pico-8 play session: hold → + tap 🅾

[t = 4 s] hold → ~4s, tap 🅾 ~7×
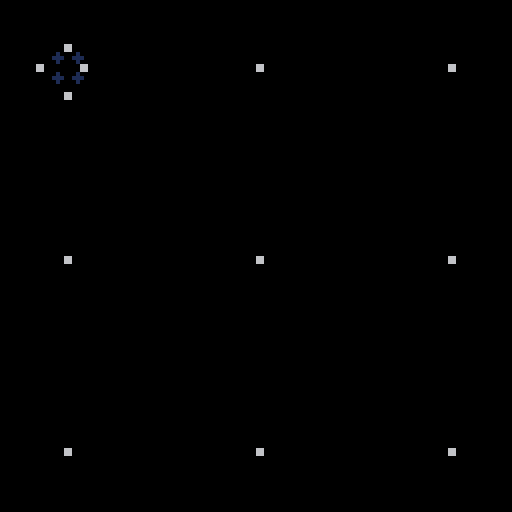
[t = 6 s] hold → ~6s, tap 🅾 ~10×
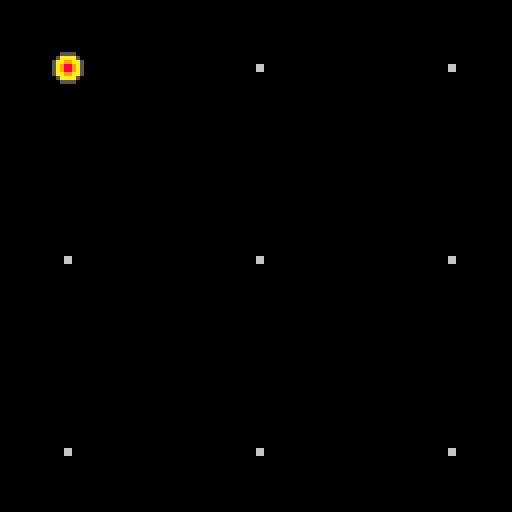
[t = 8 s] hold → ~8s, tap 🅾 ~14×
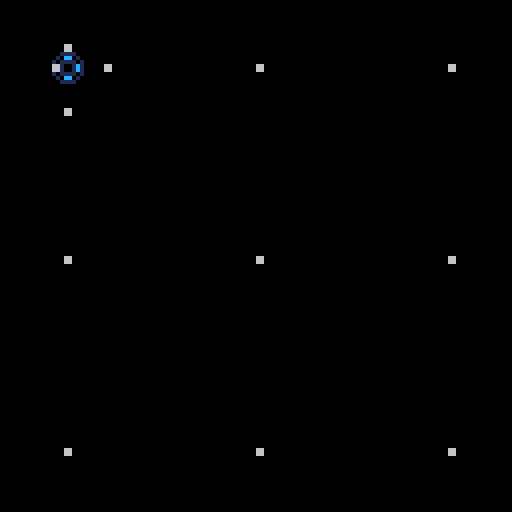

pico-8 cartridge
version 7
__lua__
-- orthogonal fireworks
-- by @adam_sporka

-- update 1.2:
-- "score" is counted

max_speed=15
viscosity=0.1
weakening=0.6
score=0
score_visible=false

objects={}
function new_object(x,y,vx,vy,e)
 new={}
 new.state=0
 new.phase=0
 new.x,new.y=x,y
 new.vx,new.vy=vx,vy
 new.color=flr(rnd(3))*16+16
 new.energy=e*(0.25+rnd(weakening))
 new.speed=max_speed*e*rnd(weakening)+0.5
 add(objects,new)
end

function draw_object(obj)
 if obj.state==0 then
  spr(1,obj.x-3,obj.y-3)
 else
  spr(obj.phase+obj.color,obj.x-3,obj.y-3)
 end
end

ch=0
activity=false

function get_letter_membership(obj)
 item=mget(obj.x/8,obj.y/8)
 return item
end

function animate_object(obj)
 if obj.state==0 then
  obj.speed=(1-viscosity)*obj.speed
  obj.x+=obj.speed*obj.vx
  obj.y+=obj.speed*obj.vy
  activity=true
  letter = get_letter_membership(obj)
  if letter>0 then
   if obj.speed<0.1 then
    obj.state=1
    if letter==4 then obj.color=1*16+16
    else obj.color=0*16+16
    end
   end
  else
   if obj.speed<0.1 then
    obj.state=1
    obj.color=2*16+16
   end
  end
 elseif obj.state==1 then
  if obj.phase==3 then
   sfx(ch,ch)
   score+=1
   ch+=1
   ch=ch%4
  end
  if obj.phase==3 and obj.energy>0.1 then
   if rnd(1)<0.9 then
    dirx={-1,0,1,0}
    diry={0,-1,0,1}
   else
    dirx={-1,1,1,-1}
    diry={-1,-1,1,1}
   end
   for a=1,4 do
    new_object(obj.x,obj.y,dirx[a],diry[a],obj.energy)
	end
  end
  if obj.phase<15 then
   obj.phase+=1
   activity=true
  end
 end
end

function _init()
 -- new_object(32,32,0,0,1)
 -- new_object(32+64,32,0,0,1)
 -- new_object(32,32+64,0,0,1)
 -- new_object(32+64,32+64,0,0,1)
 
 for a=0,2 do
  for b=0,2 do
   new_object(16+48*a,16+48*b,0,0,0.75)
  end
 end
 
 objects[1].state=1
end

function restart(visible_score)
 objects={}
 score=0
 score_visible=visible_score
 _init()
end

function _update()
 if btnp(4) then
  restart(false)
 elseif btnp(5) then
  restart(true)
 end
 activity=false
 for a=1,#objects do
  active_now=animate_object(objects[a])
  if active_now then activity=true end
 end
end

function _draw()
 rectfill(0,0,128,128,0)
 for a=1,#objects do
  draw_object(objects[a])
 end
 if score_visible then
  print(score.." p0ps",0,120,6)
 end
 if not activity then
  print(score.." p0ps",0,120,6)
  print("press 'z' to go again",44,120,6)
 end
end
__gfx__
0000000000000000000000000000000088888888cccccccc00000000000000000000000000000000000000000000000000000000000000000000000000000000
0000000000000000000000000000000088888888cccccccc00000000000000000000000000000000000000000000000000000000000000000000000000000000
0070070000000000000000000000000088888888cccccccc00000000000000000000000000000000000000000000000000000000000000000000000000000000
0007700000066000000000000000000088888888cccccccc00000000000000000000000000000000000000000000000000000000000000000000000000000000
0007700000066000000000000000000088888888cccccccc00000000000000000000000000000000000000000000000000000000000000000000000000000000
0070070000000000000000000000000088888888cccccccc00000000000000000000000000000000000000000000000000000000000000000000000000000000
0000000000000000000000000000000088888888cccccccc00000000000000000000000000000000000000000000000000000000000000000000000000000000
0000000000000000000000000000000088888888cccccccc00000000000000000000000000000000000000000000000000000000000000000000000000000000
00000000000000000000000000555500005005000005900050959505500505000000000000000000001111000110011001000010110000111000000100000000
00000000000000000007700005aaaa5005a9a95005a9595009555950000009500000000000011000010cc0101101101111100111100000010000000000000000
0000000000077000007aa7005aa99aa55a9999a50a5225509a00055590000000000cc000001cc100101111011010010101000010000000000000000000000000
00077000007aa70007a8aa705a9889a5099449a095222559950c0059000cc00000c77c0001c17c101c1001c10100001000000000000000000000000000044000
00077000007aa70007aa8a705a9889a50a9449a0952222599500c055000cc00500c77c0001c71c101c1001c10100001000000000000000000000000000044000
0000000000077000007aa7005aa99aa55aa99a950a5255900002059500000005000cc000001cc100101111011010010101000010000000000000000000000000
00000000000000000007700005aaaa50059aa9500595595005955950050000000000000000011000010cc0101101101111100111100000010000000000000000
00000000000000000000000000555500005500000009900050059050500500000000000000000000001111000110011001000010110000111000000100000000
00000000000000000000000000555500005005000005300050353505500505000000000000000000001111000110011001000010110000111000000100000000
00000000000000000007700005bbbb5005b3b35005b3535003555350000009500000000000011000010cc0101101101111100111100000010000000000000000
0000000000077000007bb7005bb33bb55b3333b50b5115503b00055590000000000cc000001cc100101111011010010101000010000000000000000000000000
00077000007bb70007b3bb705b3113b5033113b035111553350c0053000cc00000c77c0001c17c101c1001c10100001000000000000000000000000000033000
00077000007bb70007bb3b705b3113b50b3113b0351111533500c055000cc00500c77c0001c71c101c1001c10100001000000000000000000000000000033000
0000000000077000007bb7005bb33bb55bb33b350b5155300001053500000005000cc000001cc100101111011010010101000010000000000000000000000000
00000000000000000007700005bbbb50053bb3500535535005355350050000000000000000011000010cc0101101101111100111100000010000000000000000
00000000000000000000000000555500005500000003300050053050500500000000000000000000001111000110011001000010110000111000000100000000
00000000000000000000000000555500005005000005d00050d5d505500505000000000000000000001111000110011001000010110000111000000100000000
00000000000000000007700005cccc5005cdcd5005cd5d500d555d5000000c500000000000011000010cc0101101101111100111100000010000000000000000
0000000000077000007cc7005ccddcc55cddddc50c511550dc000555c0000000000cc000001cc100101111011010010101000010000000000000000000000000
00077000007cc70007cdcc705cd11dc50dd11dc0d511155dd50c005d000cc00000c77c0001c17c101c1001c10100001000000000000000000000000000011000
00077000007cc70007ccdc705cd11dc50cd11dc0d511115dd500c055000cc00500c77c0001c71c101c1001c10100001000000000000000000000000000011000
0000000000077000007cc7005ccddcc55ccddcd50c5155d0000105d500000005000cc000001cc100101111011010010101000010000000000000000000000000
00000000000000000007700005cccc5005dccd5005d55d5005d55d50050000000000000000011000010cc0101101101111100111100000010000000000000000
0000000000000000000000000055550000550000000dd0005005d050500500000000000000000000001111000110011001000010110000111000000100000000
00000000000000000000000000000000000000000000000000000000000000000000000000000000000000000000000000000000000000000000000000000000
00000000000000000000000000000000000000000000000000000000000000000000000000000000000000000000000000000000000000000000000000000000
00000000000000000000000000000000000000000000000000000000000000000000000000000000000000000000000000000000000000000000000000000000
00000000000000000000000000000000000000000000000000000000000000000000000000000000000000000000000000000000000000000000000000000000
00000000000000000000000000000000000000000000000000000000000000000000000000000000000000000000000000000000000000000000000000000000
00000000000000000000000000000000000000000000000000000000000000000000000000000000000000000000000000000000000000000000000000000000
00000000000000000000000000000000000000000000000000000000000000000000000000000000000000000000000000000000000000000000000000000000
00000000000000000000000000000000000000000000000000000000000000000000000000000000000000000000000000000000000000000000000000000000
00000000000000000000000000000000000000000000000000000000000000000000000000000000000000000000000000000000000000000000000000000000
00000000000000000000000000000000000000000000000000000000000000000000000000000000000000000000000000000000000000000000000000000000
00000000000000000000000000000000000000000000000000000000000000000000000000000000000000000000000000000000000000000000000000000000
00000000000000000000000000000000000000000000000000000000000000000000000000000000000000000000000000000000000000000000000000000000
00000000000000000000000000000000000000000000000000000000000000000000000000000000000000000000000000000000000000000000000000000000
00000000000000000000000000000000000000000000000000000000000000000000000000000000000000000000000000000000000000000000000000000000
00000000000000000000000000000000000000000000000000000000000000000000000000000000000000000000000000000000000000000000000000000000
00000000000000000000000000000000000000000000000000000000000000000000000000000000000000000000000000000000000000000000000000000000
00000000000000000000000000000000000000000000000000000000000000000000000000000000000000000000000000000000000000000000000000000000
00000000000000000000000000000000000000000000000000000000000000000000000000000000000000000000000000000000000000000000000000000000
00000000000000000000000000000000000000000000000000000000000000000000000000000000000000000000000000000000000000000000000000000000
00000000000000000000000000000000000000000000000000000000000000000000000000000000000000000000000000000000000000000000000000000000
00000000000000000000000000000000000000000000000000000000000000000000000000000000000000000000000000000000000000000000000000000000
00000000000000000000000000000000000000000000000000000000000000000000000000000000000000000000000000000000000000000000000000000000
00000000000000000000000000000000000000000000000000000000000000000000000000000000000000000000000000000000000000000000000000000000
00000000000000000000000000000000000000000000000000000000000000000000000000000000000000000000000000000000000000000000000000000000
00000000000000000000000000000000000000000000000000000000000000000000000000000000000000000000000000000000000000000000000000000000
00000000000000000000000000000000000000000000000000000000000000000000000000000000000000000000000000000000000000000000000000000000
00000000000000000000000000000000000000000000000000000000000000000000000000000000000000000000000000000000000000000000000000000000
00000000000000000000000000000000000000000000000000000000000000000000000000000000000000000000000000000000000000000000000000000000
00000000000000000000000000000000000000000000000000000000000000000000000000000000000000000000000000000000000000000000000000000000
00000000000000000000000000000000000000000000000000000000000000000000000000000000000000000000000000000000000000000000000000000000
00000000000000000000000000000000000000000000000000000000000000000000000000000000000000000000000000000000000000000000000000000000
00000000000000000000000000000000000000000000000000000000000000000000000000000000000000000000000000000000000000000000000000000000
00000000000000000000000000000000000000000000000000000000000000000000000000000000000000000000000000000000000000000000000000000000
00000000000000000000000000000000000000000000000000000000000000000000000000000000000000000000000000000000000000000000000000000000
00000000000000000000000000000000000000000000000000000000000000000000000000000000000000000000000000000000000000000000000000000000
00000000000000000000000000000000000000000000000000000000000000000000000000000000000000000000000000000000000000000000000000000000
00000000000000000000000000000000000000000000000000000000000000000000000000000000000000000000000000000000000000000000000000000000
00000000000000000000000000000000000000000000000000000000000000000000000000000000000000000000000000000000000000000000000000000000
00000000000000000000000000000000000000000000000000000000000000000000000000000000000000000000000000000000000000000000000000000000
00000000000000000000000000000000000000000000000000000000000000000000000000000000000000000000000000000000000000000000000000000000
00000000000000000000000000000000000000000000000000000000000000000000000000000000000000000000000000000000000000000000000000000000
00000000000000000000000000000000000000000000000000000000000000000000000000000000000000000000000000000000000000000000000000000000
00000000000000000000000000000000000000000000000000000000000000000000000000000000000000000000000000000000000000000000000000000000
00000000000000000000000000000000000000000000000000000000000000000000000000000000000000000000000000000000000000000000000000000000
00000000000000000000000000000000000000000000000000000000000000000000000000000000000000000000000000000000000000000000000000000000
00000000000000000000000000000000000000000000000000000000000000000000000000000000000000000000000000000000000000000000000000000000
00000000000000000000000000000000000000000000000000000000000000000000000000000000000000000000000000000000000000000000000000000000
00000000000000000000000000000000000000000000000000000000000000000000000000000000000000000000000000000000000000000000000000000000
00000000000000000000000000000000000000000000000000000000000000000000000000000000000000000000000000000000000000000000000000000000
00000000000000000000000000000000000000000000000000000000000000000000000000000000000000000000000000000000000000000000000000000000
00000000000000000000000000000000000000000000000000000000000000000000000000000000000000000000000000000000000000000000000000000000
00000000000000000000000000000000000000000000000000000000000000000000000000000000000000000000000000000000000000000000000000000000
00000000000000000000000000000000000000000000000000000000000000000000000000000000000000000000000000000000000000000000000000000000
00000000000000000000000000000000000000000000000000000000000000000000000000000000000000000000000000000000000000000000000000000000
00000000000000000000000000000000000000000000000000000000000000000000000000000000000000000000000000000000000000000000000000000000
00000000000000000000000000000000000000000000000000000000000000000000000000000000000000000000000000000000000000000000000000000000
00000000000000000000000000000000000000000000000000000000000000000000000000000000000000000000000000000000000000000000000000000000
00000000000000000000000000000000000000000000000000000000000000000000000000000000000000000000000000000000000000000000000000000000
00000000000000000000000000000000000000000000000000000000000000000000000000000000000000000000000000000000000000000000000000000000
00000000000000000000000000000000000000000000000000000000000000000000000000000000000000000000000000000000000000000000000000000000
00000000000000000000000000000000000000000000000000000000000000000000000000000000000000000000000000000000000000000000000000000000
00000000000000000000000000000000000000000000000000000000000000000000000000000000000000000000000000000000000000000000000000000000
00000000000000000000000000000000000000000000000000000000000000000000000000000000000000000000000000000000000000000000000000000000
00000000000000000000000000000000000000000000000000000000000000000000000000000000000000000000000000000000000000000000000000000000
00000000000000000000000000000000000000000000000000000000000000000000000000000000000000000000000000000000000000000000000000000000
00000000000000000000000000000000000000000000000000000000000000000000000000000000000000000000000000000000000000000000000000000000
00000000000000000000000000000000000000000000000000000000000000000000000000000000000000000000000000000000000000000000000000000000
00000000000000000000000000000000000000000000000000000000000000000000000000000000000000000000000000000000000000000000000000000000
00000000000000000000000000000000000000000000000000000000000000000000000000000000000000000000000000000000000000000000000000000000
00000000000000000000000000000000000000000000000000000000000000000000000000000000000000000000000000000000000000000000000000000000
00000000000000000000000000000000000000000000000000000000000000000000000000000000000000000000000000000000000000000000000000000000
00000000000000000000000000000000000000000000000000000000000000000000000000000000000000000000000000000000000000000000000000000000
00000000000000000000000000000000000000000000000000000000000000000000000000000000000000000000000000000000000000000000000000000000
00000000000000000000000000000000000000000000000000000000000000000000000000000000000000000000000000000000000000000000000000000000
00000000000000000000000000000000000000000000000000000000000000000000000000000000000000000000000000000000000000000000000000000000
00000000000000000000000000000000000000000000000000000000000000000000000000000000000000000000000000000000000000000000000000000000
00000000000000000000000000000000000000000000000000000000000000000000000000000000000000000000000000000000000000000000000000000000
00000000000000000000000000000000000000000000000000000000000000000000000000000000000000000000000000000000000000000000000000000000
00000000000000000000000000000000000000000000000000000000000000000000000000000000000000000000000000000000000000000000000000000000
00000000000000000000000000000000000000000000000000000000000000000000000000000000000000000000000000000000000000000000000000000000
00000000000000000000000000000000000000000000000000000000000000000000000000000000000000000000000000000000000000000000000000000000
00000000000000000000000000000000000000000000000000000000000000000000000000000000000000000000000000000000000000000000000000000000
00000000000000000000000000000000000000000000000000000000000000000000000000000000000000000000000000000000000000000000000000000000
00000000000000000000000000000000000000000000000000000000000000000000000000000000000000000000000000000000000000000000000000000000
00000000000000000000000000000000000000000000000000000000000000000000000000000000000000000000000000000000000000000000000000000000
00000000000000000000000000000000000000000000000000000000000000000000000000000000000000000000000000000000000000000000000000000000
00000000000000000000000000000000000000000000000000000000000000000000000000000000000000000000000000000000000000000000000000000000
00000000000000000000000000000000000000000000000000000000000000000000000000000000000000000000000000000000000000000000000000000000
00000000000000000000000000000000000000000000000000000000000000000000000000000000000000000000000000000000000000000000000000000000
00000000000000000000000000000000000000000000000000000000000000000000000000000000000000000000000000000000000000000000000000000000
00000000000000000000000000000000000000000000000000000000000000000000000000000000000000000000000000000000000000000000000000000000
00000000000000000000000000000000000000000000000000000000000000000000000000000000000000000000000000000000000000000000000000000000
00000000000000000000000000000000000000000000000000000000000000000000000000000000000000000000000000000000000000000000000000000000
00000000000000000000000000000000000000000000000000000000000000000000000000000000000000000000000000000000000000000000000000000000
00000000000000000000000000000000000000000000000000000000000000000000000000000000000000000000000000000000000000000000000000000000
00000000000000000000000000000000000000000000000000000000000000000000000000000000000000000000000000000000000000000000000000000000
__gff__
0000000000000000000000000000000000000000000000000000000000000000000000000000000000000000000000000000000000000000000000000000000000000000000000000000000000000000000000000000000000000000000000000000000000000000000000000000000000000000000000000000000000000000
0000000000000000000000000000000000000000000000000000000000000000000000000000000000000000000000000000000000000000000000000000000000000000000000000000000000000000000000000000000000000000000000000000000000000000000000000000000000000000000000000000000000000000
__map__
0000000000000000000000000000000000000000000000000000000000000000000000000000000000000000000000000000000000000000000000000000000000000000000000000000000000000000000000000000000000000000000000000000000000000000000000000000000000000000000000000000000000000000
0000000000000000000000000000000000000000000000000000000000000000000000000000000000000000000000000000000000000000000000000000000000000000000000000000000000000000000000000000000000000000000000000000000000000000000000000000000000000000000000000000000000000000
0000000000000004040000000000000000000000000000000000000000000000000000000000000000000000000000000000000000000000000000000000000000000000000000000000000000000000000000000000000000000000000000000000000000000000000000000000000000000000000000000000000000000000
0000000000000004040000000000000000000000000000000000000000000000000000000000000000000000000000000000000000000000000000000000000000000000000000000000000000000000000000000000000000000000000000000000000000000000000000000000000000000000000000000000000000000000
0000000000000404040400000000000000000000000000000000000000000000000000000000000000000000000000000000000000000000000000000000000000000000000000000000000000000000000000000000000000000000000000000000000000000000000000000000000000000000000000000000000000000000
0000000000000404040400000000000000000000000000000000000000000000000000000000000000000000000000000000000000000000000000000000000000000000000000000000000000000000000000000000000000000000000000000000000000000000000000000000000000000000000000000000000000000000
0000000000040400000404000000000000000000000000000000000000000000000000000000000000000000000000000000000000000000000000000000000000000000000000000000000000000000000000000000000000000000000000000000000000000000000000000000000000000000000000000000000000000000
0000000000040400000404000000000000000000000000000000000000000000000000000000000000000000000000000000000000000000000000000000000000000000000000000000000000000000000000000000000000000000000000000000000000000000000000000000000000000000000000000000000000000000
0000000004040000000004040000000000000000000000000000000000000000000000000000000000000000000000000000000000000000000000000000000000000000000000000000000000000000000000000000000000000000000000000000000000000000000000000000000000000000000000000000000000000000
0000000004040000000004040000000000000000000000000000000000000000000000000000000000000000000000000000000000000000000000000000000000000000000000000000000000000000000000000000000000000000000000000000000000000000000000000000000000000000000000000000000000000000
0000000404040404040404040400000000000000000000000000000000000000000000000000000000000000000000000000000000000000000000000000000000000000000000000000000000000000000000000000000000000000000000000000000000000000000000000000000000000000000000000000000000000000
0000000404040404040404040400000000000000000000000000000000000000000000000000000000000000000000000000000000000000000000000000000000000000000000000000000000000000000000000000000000000000000000000000000000000000000000000000000000000000000000000000000000000000
0000040400000000000000000404000000000000000000000000000000000000000000000000000000000000000000000000000000000000000000000000000000000000000000000000000000000000000000000000000000000000000000000000000000000000000000000000000000000000000000000000000000000000
0000040400000000000000000404000000000000000000000000000000000000000000000000000000000000000000000000000000000000000000000000000000000000000000000000000000000000000000000000000000000000000000000000000000000000000000000000000000000000000000000000000000000000
0000000000000000000000000000000000000000000000000000000000000000000000000000000000000000000000000000000000000000000000000000000000000000000000000000000000000000000000000000000000000000000000000000000000000000000000000000000000000000000000000000000000000000
0000000000000000000000000000000000000000000000000000000000000000000000000000000000000000000000000000000000000000000000000000000000000000000000000000000000000000000000000000000000000000000000000000000000000000000000000000000000000000000000000000000000000000
0000000000000000000000000000000000000000000000000000000000000000000000000000000000000000000000000000000000000000000000000000000000000000000000000000000000000000000000000000000000000000000000000000000000000000000000000000000000000000000000000000000000000000
0000000000000000000000000000000000000000000000000000000000000000000000000000000000000000000000000000000000000000000000000000000000000000000000000000000000000000000000000000000000000000000000000000000000000000000000000000000000000000000000000000000000000000
0000000000000000000000000000000000000000000000000000000000000000000000000000000000000000000000000000000000000000000000000000000000000000000000000000000000000000000000000000000000000000000000000000000000000000000000000000000000000000000000000000000000000000
0000000000000000000000000000000000000000000000000000000000000000000000000000000000000000000000000000000000000000000000000000000000000000000000000000000000000000000000000000000000000000000000000000000000000000000000000000000000000000000000000000000000000000
0000000000000000000000000000000000000000000000000000000000000000000000000000000000000000000000000000000000000000000000000000000000000000000000000000000000000000000000000000000000000000000000000000000000000000000000000000000000000000000000000000000000000000
0000000000000000000000000000000000000000000000000000000000000000000000000000000000000000000000000000000000000000000000000000000000000000000000000000000000000000000000000000000000000000000000000000000000000000000000000000000000000000000000000000000000000000
0000000000000000000000000000000000000000000000000000000000000000000000000000000000000000000000000000000000000000000000000000000000000000000000000000000000000000000000000000000000000000000000000000000000000000000000000000000000000000000000000000000000000000
0000000000000000000000000000000000000000000000000000000000000000000000000000000000000000000000000000000000000000000000000000000000000000000000000000000000000000000000000000000000000000000000000000000000000000000000000000000000000000000000000000000000000000
0000000000000000000000000000000000000000000000000000000000000000000000000000000000000000000000000000000000000000000000000000000000000000000000000000000000000000000000000000000000000000000000000000000000000000000000000000000000000000000000000000000000000000
0000000000000000000000000000000000000000000000000000000000000000000000000000000000000000000000000000000000000000000000000000000000000000000000000000000000000000000000000000000000000000000000000000000000000000000000000000000000000000000000000000000000000000
0000000000000000000000000000000000000000000000000000000000000000000000000000000000000000000000000000000000000000000000000000000000000000000000000000000000000000000000000000000000000000000000000000000000000000000000000000000000000000000000000000000000000000
0000000000000000000000000000000000000000000000000000000000000000000000000000000000000000000000000000000000000000000000000000000000000000000000000000000000000000000000000000000000000000000000000000000000000000000000000000000000000000000000000000000000000000
0000000000000000000000000000000000000000000000000000000000000000000000000000000000000000000000000000000000000000000000000000000000000000000000000000000000000000000000000000000000000000000000000000000000000000000000000000000000000000000000000000000000000000
0000000000000000000000000000000000000000000000000000000000000000000000000000000000000000000000000000000000000000000000000000000000000000000000000000000000000000000000000000000000000000000000000000000000000000000000000000000000000000000000000000000000000000
0000000000000000000000000000000000000000000000000000000000000000000000000000000000000000000000000000000000000000000000000000000000000000000000000000000000000000000000000000000000000000000000000000000000000000000000000000000000000000000000000000000000000000
0000000000000000000000000000000000000000000000000000000000000000000000000000000000000000000000000000000000000000000000000000000000000000000000000000000000000000000000000000000000000000000000000000000000000000000000000000000000000000000000000000000000000000
